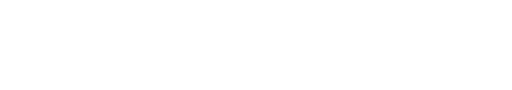
t = 0.00 s
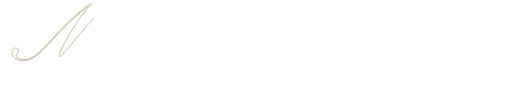
t = 1.38 s
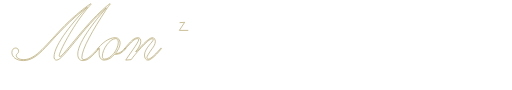
t = 2.70 s
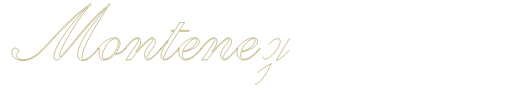
t = 4.03 s
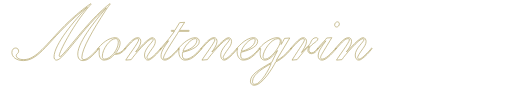
t = 5.42 s
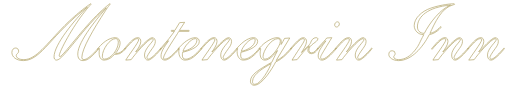
t = 6.80 s

The animated SVG that drew these frames (rendered in a browser with its animation timeline set to each time). Animation: 16 CSS @keyframes rules; one cycle of 8.20 s, repeats indefinitely.

<svg id="Layer_1" data-name="Layer 1" xmlns="http://www.w3.org/2000/svg" viewBox="0 0 1473.7 258.78" style=""><defs><style>.cls-1{fill:none;stroke:#b2a369;stroke-miterlimit:10;stroke-width:2px;}</style></defs><path class="cls-1 CxSLopLz_0" d="M251.33,20.2C148.6,97.6,119.31,174.3,67.48,174.3c-20.45,0-33.24-10.23-33.24-23.48,0-7.9,4.42-12.78,11.16-12.78,4.88,0,8.37,4.19,8.37,9.07,0,6.74-7,7.43-7,12.31,0,6.51,6.74,12.09,21.85,12.09,35.8,0,65.08-45.09,116.91-97.39,38.59-39,74.85-63.45,75.54-63.45a.85.85,0,0,1,.93.93c0,1.63-.93.46-18.36,22.31-33.93,42.54-73.21,113.89-73.21,126.68a2.29,2.29,0,0,0,2.32,2.09c7.9,0,65.31-81.35,115-127.6C309,15.32,315.25,10.67,316.41,10.67a.62.62,0,0,1,.7.7c0,1.16-3.72,4.18-13.25,18.82-35.1,53.93-68.33,110.18-68.33,135.51a6,6,0,0,0,5.81,5.81c8.13,0,20.91-11.16,27.66-18.13,12.78-13,12.55-14.18,13.24-14.18a1.31,1.31,0,0,1,1.4,1.17c0,1.16-5.11,7-11.86,13.94-12.55,13-22.31,20-32.54,20S223.9,168,223.9,155.24c0-36.72,60.2-107.85,82.52-132.48l-.47-.47C241.57,75.29,182.53,172.91,163,172.91c-5.58,0-7.44-4.89-7.44-9.3,0-35.33,58.57-105.52,95.76-142.94Z"></path><path class="cls-1 CxSLopLz_1" d="M332,153.38a5.45,5.45,0,0,0,2.56.47c7.9,0,15.8-4.65,21.61-11.39,3-3.49,3.26-4,4-4,.93,0,1.16.46,1.16,1.16,0,.46-.47,1.39-5.81,7a32,32,0,0,1-23,10,9.31,9.31,0,0,1-3-.24c-7.21,8.14-16.74,16.51-29.76,16.51-9.29,0-14.41-8.14-14.41-20.69,0-8.37,1.17-10.69,1.17-12.09,0-.93-.24-1.39-.7-1.39-1.86,0-3.49,3.72-4.19,3.72a1.31,1.31,0,0,1-1.39-1.16c0-1.17,7.9-9.3,13.48-14.65,13.48-12.78,27.66-18.36,38.12-18.36,8.83,0,13.94,6.74,13.94,16C345.69,133.86,339,146.41,332,153.38Zm.47-42.3c-16.27,0-37.89,30.91-37.89,50.44,0,6.5,2.79,8.6,6,8.6,18.37,0,40-27.43,40-48.58C340.58,116,338.26,111.08,332.45,111.08Z"></path><path class="cls-1 CxSLopLz_2" d="M362,172.91c4.42-8.6,37.19-51.14,37.19-58.34a3.29,3.29,0,0,0-3.49-3.49c-6.5,0-12.78,4.88-24.63,17.9-10.93,11.85-10.69,12.78-11.62,12.78-.7,0-1.17-.46-1.17-1.39,0-.7,5.81-7.21,8.84-10.7,11.15-13,20.45-21.38,29.51-21.38,6.05,0,8.6,4.42,8.6,11.39,0,9.3-9.53,22.55-14.64,29.29l.47.46c9.06-8.6,35.79-41.14,47.64-41.14,5.81,0,8.37,6,8.37,10.92,0,7.91-4.65,14.65-8.6,20-10.46,14.18-15.57,22.55-15.57,26.27,0,2.32,1.39,4.65,3.72,4.65,5.34,0,15.11-8.37,24.63-18.6,11.86-12.55,10.93-13.25,12.32-13.25.7,0,.93.7.93,1.17,0,1.16-11.62,13.94-14.64,17-10.23,10.23-18.36,16.51-23.71,16.51-7,0-10.22-6.51-10.22-14.88,0-18.59,25.1-37.89,25.1-44.16,0-1.63-1.16-2.79-3.26-2.79-11.15,0-53.22,49.51-60.19,60.43Z"></path><path class="cls-1 CxSLopLz_3" d="M517,65.06l14.41-.93L516.29,87.37h27.19a1.31,1.31,0,0,1,1.17,1.4c0,.69-.24,1.39-1.17,1.39H514.66c-7.2,12.78-44.16,65.78-44.16,76.47,0,2.32,1.4,3.49,4.42,3.49,7,0,15.11-6.05,25.57-16.51,11.85-11.62,13.24-15.34,14.41-15.34.93,0,1.16.47,1.16,1.4,0,.7-7.44,9.3-12.55,14.18C489.33,168,481,172.91,474.45,172.91c-7.9-.24-10.92-6-10.92-11.39,0-13.25,7.9-24.64,21.61-44.16l-.46-.47c-4.42,5.35-7.9,9.06-14.18,16.27-2.09,2.32-8.37,10-9.06,10s-1.17-.23-1.17-.92c0-.93.93-1.86,10-12.09a426.52,426.52,0,0,0,31.84-40h-8.37c-.92,0-1.16-.7-1.16-1.39a1.68,1.68,0,0,1,.93-1.4h9.76Z"></path><path class="cls-1 CxSLopLz_4" d="M525.82,150.13a42.62,42.62,0,0,0-.93,7.67c0,9.06,2.55,12.08,9.76,12.32,6.27.23,18.36-4.42,32.54-18.37,9.06-9.29,11.39-13.48,12.32-13.48.69,0,1.16.47,1.16,1.4s-9.07,11.62-16,17.9C553,168.26,543.94,172.67,533,172.91c-12.78.23-18.36-12.56-18.36-24.64a48.16,48.16,0,0,1,.7-6.74c0-.47-.24-.47-.24-.47-.23.24-.46.7-.69.7a2.37,2.37,0,0,1-1.17-1.39c0-.93,6.75-8.14,8.6-10,12.79-13,27.66-22.08,40.21-22.08,7,0,11.63,4.65,11.63,11.16C573.7,136.88,539.53,147.34,525.82,150.13Zm.93-2.79c15.34-1.86,40-15.11,40-31.84,0-3-1.62-4.42-4.65-4.42C549.76,111.08,530,134.32,526.75,147.34Z"></path><path class="cls-1 CxSLopLz_5" d="M581.37,172.91c4.41-8.6,37.18-51.14,37.18-58.34a3.28,3.28,0,0,0-3.48-3.49c-6.51,0-12.79,4.88-24.64,17.9-10.92,11.85-10.69,12.78-11.62,12.78-.7,0-1.16-.46-1.16-1.39,0-.7,5.81-7.21,8.83-10.7,11.16-13,20.45-21.38,29.52-21.38,6,0,8.6,4.42,8.6,11.39,0,9.3-9.53,22.55-14.65,29.29l.47.46c9.06-8.6,35.79-41.14,47.65-41.14,5.81,0,8.36,6,8.36,10.92,0,7.91-4.64,14.65-8.6,20-10.45,14.18-15.57,22.55-15.57,26.27,0,2.32,1.4,4.65,3.72,4.65,5.35,0,15.11-8.37,24.64-18.6,11.85-12.55,10.92-13.25,12.32-13.25.69,0,.93.7.93,1.17,0,1.16-11.62,13.94-14.65,17-10.22,10.23-18.36,16.51-23.7,16.51-7,0-10.23-6.51-10.23-14.88,0-18.59,25.1-37.89,25.1-44.16,0-1.63-1.16-2.79-3.25-2.79-11.16,0-53.23,49.51-60.2,60.43Z"></path><path class="cls-1 CxSLopLz_6" d="M693.62,150.13a43.54,43.54,0,0,0-.93,7.67c0,9.06,2.56,12.08,9.77,12.32,6.27.23,18.36-4.42,32.54-18.37,9.06-9.29,11.39-13.48,12.32-13.48.69,0,1.16.47,1.16,1.4s-9.07,11.62-16,17.9c-11.62,10.69-20.69,15.1-31.61,15.34-12.78.23-18.36-12.56-18.36-24.64a48.16,48.16,0,0,1,.7-6.74c0-.47-.24-.47-.24-.47-.23.24-.46.7-.69.7a2.37,2.37,0,0,1-1.17-1.39c0-.93,6.74-8.14,8.6-10,12.79-13,27.66-22.08,40.21-22.08,7,0,11.62,4.65,11.62,11.16C741.5,136.88,707.34,147.34,693.62,150.13Zm.93-2.79c15.34-1.86,40-15.11,40-31.84,0-3-1.63-4.42-4.65-4.42C717.56,111.08,697.81,134.32,694.55,147.34Z"></path><path class="cls-1 CxSLopLz_7" d="M834,109.22l-39,64.61.47.47c13-5.35,27.66-19.06,37.65-30.91,3.72-4.42,3.95-5.12,4.88-5.12a1.07,1.07,0,0,1,.93,1.17c0,1.16-1.63,2.79-8.37,10.22-12.32,13.72-27.42,24.87-36.95,28.13-8.6,17.66-39.52,67.63-61.13,67.63-6.74,0-11.62-3.95-11.62-11.85,0-18.6,22.78-32.54,61.59-54.62,3.49-7.67,7.67-16.5,16.27-33.24l-.46-.46c-6.51,9.29-22.32,27.66-35.1,27.66-10.92,0-14.41-8.14-14.41-20.23,0-5.81,1.63-8.6,1.63-12.08,0-.47-.24-.7-.93-.7-1.4,0-1.86,1.63-2.56,1.63-.46,0-.93-.7-.93-1.4s.93-1.86,7.44-8.83c10.46-10.92,30.45-23,44.16-23,7.44,0,12.08,3.25,12.08,11.16a29.25,29.25,0,0,1-.92,8.13l.46.47a172,172,0,0,0,9.76-17.67ZM733.6,242.63c17.43,0,42.3-46,46.95-60-15.34,9.29-53.69,29.52-53.69,51.13C726.86,239.15,727.56,242.63,733.6,242.63Zm23.48-79.72c0,4,2.09,7.21,6,7.21,17.2,0,43.7-37.66,43.7-50.44,0-5.11-1.4-8.6-7-8.6C781.25,111.08,757.08,145.25,757.08,162.91Z"></path><path class="cls-1 CxSLopLz_8" d="M840.52,172.91c23.47-37.89,35.79-52.3,35.79-58.58,0-1.86-1.63-3.25-3.95-3.25-3.26,0-8.83,2.56-18.13,12.09C840.05,137.81,838,141.76,837,141.76a1.09,1.09,0,0,1-1.16-1.16c0-1.16,7.9-9.53,13.71-16,10-10.69,17.2-16.27,23.71-16.27,5.81,0,9.06,5.35,9.06,10.92,0,9.3-10,25.11-14.64,31.38l.47.47C880.49,136.65,891.88,129,894,122.7c2.33-6.74,7.21-14.41,15.34-14.41,4,0,5.58,1.16,5.58,3.72,0,9.06-26,16-26,32.07a7.65,7.65,0,0,0,7.67,7.91A14.9,14.9,0,0,0,907,147.34c5.11-5.11,7-8.83,7.9-8.83a1.3,1.3,0,0,1,1.4,1.16c0,.7-3.72,4.88-5.81,7.44-4.65,5.34-9.76,7.2-14.18,7.2-5.11,0-10.23-3.49-10.23-9.06a19.4,19.4,0,0,1,4.65-13l-.46-.46c-12.09,11.15-23.25,24.63-35.1,39.74Z"></path><path class="cls-1 CxSLopLz_9" d="M955.1,108.29c-27.89,46-32.31,52.06-32.31,57,0,3.95,2.33,4.88,4.42,4.88,7.44,0,18.13-9.3,25.8-17.2,6-6,13.71-15.34,14.18-15.34.69,0,1.39.23,1.39,1.16,0,.7-4.41,6-14.18,16.27-11.39,11.85-20.91,17.9-27.42,17.9-7.21,0-11.16-5.12-11.16-12.09,0-15.57,14.18-31.38,22.08-43.23l-.46-.47c-2.79,2.79-8.6,8.83-19.76,21.39-2.32,2.79-2.56,3-3.25,3s-.93-.7-.93-1.4c0-.46.93-1.39,7-8.36s16.5-17.67,20-22.55Zm16.27-45.56c3.26,0,5.35,2.56,5.35,6.05,0,4-3,8.83-8.14,8.83-3.25,0-5.34-2.56-5.34-6C963.24,67.62,966.26,62.73,971.37,62.73Z"></path><path class="cls-1 CxSLopLz_10" d="M968.58,172.91c4.41-8.6,37.19-51.14,37.19-58.34a3.29,3.29,0,0,0-3.49-3.49c-6.51,0-12.78,4.88-24.64,17.9C966.72,140.83,967,141.76,966,141.76c-.7,0-1.16-.46-1.16-1.39,0-.7,5.81-7.21,8.83-10.7,11.16-13,20.45-21.38,29.52-21.38,6,0,8.6,4.42,8.6,11.39,0,9.3-9.53,22.55-14.64,29.29l.46.46c9.07-8.6,35.8-41.14,47.65-41.14,5.81,0,8.37,6,8.37,10.92,0,7.91-4.65,14.65-8.6,20-10.46,14.18-15.58,22.55-15.58,26.27,0,2.32,1.4,4.65,3.72,4.65,5.35,0,15.11-8.37,24.64-18.6,11.85-12.55,10.92-13.25,12.32-13.25.7,0,.93.7.93,1.17,0,1.16-11.62,13.94-14.64,17-10.23,10.23-18.37,16.51-23.71,16.51-7,0-10.23-6.51-10.23-14.88,0-18.59,25.1-37.89,25.1-44.16,0-1.63-1.16-2.79-3.25-2.79-11.16,0-53.23,49.51-60.2,60.43Z"></path><path class="cls-1 CxSLopLz_11" d="M1129,145.94a8.28,8.28,0,0,1,8.36,8.14c0,4.65-4.18,7-4.18,9.3,0,4.41,5.35,8.13,14.64,8.13,17,0,33.24-9.76,46.72-27,13-16.5,11.85-20.45,25.33-44.86-17.19,0-27.65-13-27.65-26,0-20.46,20-40.91,47.88-50.44,31.14-10.69,61.36-12.55,66.24-12.55.93,0,1.86.23,1.86,1.39,0,.93-.23.93-2.79,1.4C1270,21.59,1251,67.38,1237.49,96c20-4.18,28.59-19.29,31.14-19.29.93,0,1.17.23,1.17.93,0,1.63-14.18,18.13-34.4,22.08-18.13,36-51.14,74.61-88.09,74.61-16,0-28.13-8.37-28.13-17.66C1119.18,149.9,1122.44,145.94,1129,145.94Zm72.51-68.33c0,9.06,6,18.13,19.76,18.36,15.57-30.91,46.25-69.73,75.54-81.35v-.23C1231.68,20.43,1201.46,47.39,1201.46,77.61Z"></path><path class="cls-1 CxSLopLz_12" d="M1246.09,172.91c4.41-8.6,37.19-51.14,37.19-58.34a3.29,3.29,0,0,0-3.49-3.49c-6.51,0-12.78,4.88-24.64,17.9-10.92,11.85-10.69,12.78-11.62,12.78-.7,0-1.16-.46-1.16-1.39,0-.7,5.81-7.21,8.83-10.7,11.16-13,20.45-21.38,29.52-21.38,6,0,8.6,4.42,8.6,11.39,0,9.3-9.53,22.55-14.64,29.29l.46.46c9.07-8.6,35.8-41.14,47.65-41.14,5.81,0,8.37,6,8.37,10.92,0,7.91-4.65,14.65-8.6,20-10.46,14.18-15.58,22.55-15.58,26.27,0,2.32,1.4,4.65,3.72,4.65,5.35,0,15.11-8.37,24.64-18.6,11.85-12.55,10.92-13.25,12.32-13.25.7,0,.93.7.93,1.17,0,1.16-11.62,13.94-14.64,17-10.23,10.23-18.37,16.51-23.71,16.51-7,0-10.23-6.51-10.23-14.88,0-18.59,25.1-37.89,25.1-44.16,0-1.63-1.16-2.79-3.25-2.79-11.16,0-53.23,49.51-60.2,60.43Z"></path><path class="cls-1 CxSLopLz_13" d="M1349.28,172.91c4.42-8.6,37.19-51.14,37.19-58.34a3.29,3.29,0,0,0-3.49-3.49c-6.5,0-12.78,4.88-24.63,17.9-10.93,11.85-10.7,12.78-11.62,12.78-.7,0-1.17-.46-1.17-1.39,0-.7,5.81-7.21,8.83-10.7,11.16-13,20.46-21.38,29.52-21.38,6,0,8.6,4.42,8.6,11.39,0,9.3-9.53,22.55-14.64,29.29l.47.46c9.06-8.6,35.79-41.14,47.64-41.14,5.81,0,8.37,6,8.37,10.92,0,7.91-4.65,14.65-8.6,20-10.46,14.18-15.57,22.55-15.57,26.27,0,2.32,1.39,4.65,3.72,4.65,5.34,0,15.1-8.37,24.63-18.6,11.86-12.55,10.93-13.25,12.32-13.25.7,0,.93.7.93,1.17,0,1.16-11.62,13.94-14.64,17-10.23,10.23-18.36,16.51-23.71,16.51-7,0-10.23-6.51-10.23-14.88,0-18.59,25.11-37.89,25.11-44.16,0-1.63-1.16-2.79-3.26-2.79-11.15,0-53.22,49.51-60.2,60.43Z"></path><style data-made-with="vivus-instant">.CxSLopLz_0{stroke-dasharray:1893 1895;stroke-dashoffset:1894;animation:CxSLopLz_draw_0 8200ms ease-in-out 0ms infinite,CxSLopLz_fade 8200ms linear 0ms infinite;}.CxSLopLz_1{stroke-dasharray:441 443;stroke-dashoffset:442;animation:CxSLopLz_draw_1 8200ms ease-in-out 0ms infinite,CxSLopLz_fade 8200ms linear 0ms infinite;}.CxSLopLz_2{stroke-dasharray:648 650;stroke-dashoffset:649;animation:CxSLopLz_draw_2 8200ms ease-in-out 0ms infinite,CxSLopLz_fade 8200ms linear 0ms infinite;}.CxSLopLz_3{stroke-dasharray:527 529;stroke-dashoffset:528;animation:CxSLopLz_draw_3 8200ms ease-in-out 0ms infinite,CxSLopLz_fade 8200ms linear 0ms infinite;}.CxSLopLz_4{stroke-dasharray:443 445;stroke-dashoffset:444;animation:CxSLopLz_draw_4 8200ms ease-in-out 0ms infinite,CxSLopLz_fade 8200ms linear 0ms infinite;}.CxSLopLz_5{stroke-dasharray:648 650;stroke-dashoffset:649;animation:CxSLopLz_draw_5 8200ms ease-in-out 0ms infinite,CxSLopLz_fade 8200ms linear 0ms infinite;}.CxSLopLz_6{stroke-dasharray:443 445;stroke-dashoffset:444;animation:CxSLopLz_draw_6 8200ms ease-in-out 0ms infinite,CxSLopLz_fade 8200ms linear 0ms infinite;}.CxSLopLz_7{stroke-dasharray:982 984;stroke-dashoffset:983;animation:CxSLopLz_draw_7 8200ms ease-in-out 0ms infinite,CxSLopLz_fade 8200ms linear 0ms infinite;}.CxSLopLz_8{stroke-dasharray:500 502;stroke-dashoffset:501;animation:CxSLopLz_draw_8 8200ms ease-in-out 0ms infinite,CxSLopLz_fade 8200ms linear 0ms infinite;}.CxSLopLz_9{stroke-dasharray:388 390;stroke-dashoffset:389;animation:CxSLopLz_draw_9 8200ms ease-in-out 0ms infinite,CxSLopLz_fade 8200ms linear 0ms infinite;}.CxSLopLz_10{stroke-dasharray:648 650;stroke-dashoffset:649;animation:CxSLopLz_draw_10 8200ms ease-in-out 0ms infinite,CxSLopLz_fade 8200ms linear 0ms infinite;}.CxSLopLz_11{stroke-dasharray:974 976;stroke-dashoffset:975;animation:CxSLopLz_draw_11 8200ms ease-in-out 0ms infinite,CxSLopLz_fade 8200ms linear 0ms infinite;}.CxSLopLz_12{stroke-dasharray:648 650;stroke-dashoffset:649;animation:CxSLopLz_draw_12 8200ms ease-in-out 0ms infinite,CxSLopLz_fade 8200ms linear 0ms infinite;}.CxSLopLz_13{stroke-dasharray:648 650;stroke-dashoffset:649;animation:CxSLopLz_draw_13 8200ms ease-in-out 0ms infinite,CxSLopLz_fade 8200ms linear 0ms infinite;}@keyframes CxSLopLz_draw{100%{stroke-dashoffset:0;}}@keyframes CxSLopLz_fade{0%{stroke-opacity:1;}95.1219512195122%{stroke-opacity:1;}100%{stroke-opacity:0;}}@keyframes CxSLopLz_draw_0{9.75609756097561%{stroke-dashoffset: 1894}23.83282339679669%{ stroke-dashoffset: 0;}100%{ stroke-dashoffset: 0;}}@keyframes CxSLopLz_draw_1{23.83282339679669%{stroke-dashoffset: 442}27.117888243382176%{ stroke-dashoffset: 0;}100%{ stroke-dashoffset: 0;}}@keyframes CxSLopLz_draw_2{27.117888243382176%{stroke-dashoffset: 649}31.94143368554051%{ stroke-dashoffset: 0;}100%{ stroke-dashoffset: 0;}}@keyframes CxSLopLz_draw_3{31.94143368554051%{stroke-dashoffset: 528}35.865674045262544%{ stroke-dashoffset: 0;}100%{ stroke-dashoffset: 0;}}@keyframes CxSLopLz_draw_4{35.865674045262544%{stroke-dashoffset: 444}39.165603438665165%{ stroke-dashoffset: 0;}100%{ stroke-dashoffset: 0;}}@keyframes CxSLopLz_draw_5{39.165603438665165%{stroke-dashoffset: 649}43.98914888082349%{ stroke-dashoffset: 0;}100%{ stroke-dashoffset: 0;}}@keyframes CxSLopLz_draw_6{43.98914888082349%{stroke-dashoffset: 444}47.289078274226114%{ stroke-dashoffset: 0;}100%{ stroke-dashoffset: 0;}}@keyframes CxSLopLz_draw_7{47.289078274226114%{stroke-dashoffset: 983}54.59500303484498%{ stroke-dashoffset: 0;}100%{ stroke-dashoffset: 0;}}@keyframes CxSLopLz_draw_8{54.59500303484498%{stroke-dashoffset: 501}58.318572012535775%{ stroke-dashoffset: 0;}100%{ stroke-dashoffset: 0;}}@keyframes CxSLopLz_draw_9{58.31857201253576%{stroke-dashoffset: 389}61.209726368467344%{ stroke-dashoffset: 0;}100%{ stroke-dashoffset: 0;}}@keyframes CxSLopLz_draw_10{61.20972636846736%{stroke-dashoffset: 649}66.03327181062568%{ stroke-dashoffset: 0;}100%{ stroke-dashoffset: 0;}}@keyframes CxSLopLz_draw_11{66.03327181062568%{stroke-dashoffset: 975}73.27973838397602%{ stroke-dashoffset: 0;}100%{ stroke-dashoffset: 0;}}@keyframes CxSLopLz_draw_12{73.27973838397602%{stroke-dashoffset: 649}78.10328382613434%{ stroke-dashoffset: 0;}100%{ stroke-dashoffset: 0;}}@keyframes CxSLopLz_draw_13{78.10328382613434%{stroke-dashoffset: 649}82.92682926829268%{ stroke-dashoffset: 0;}100%{ stroke-dashoffset: 0;}}</style></svg>